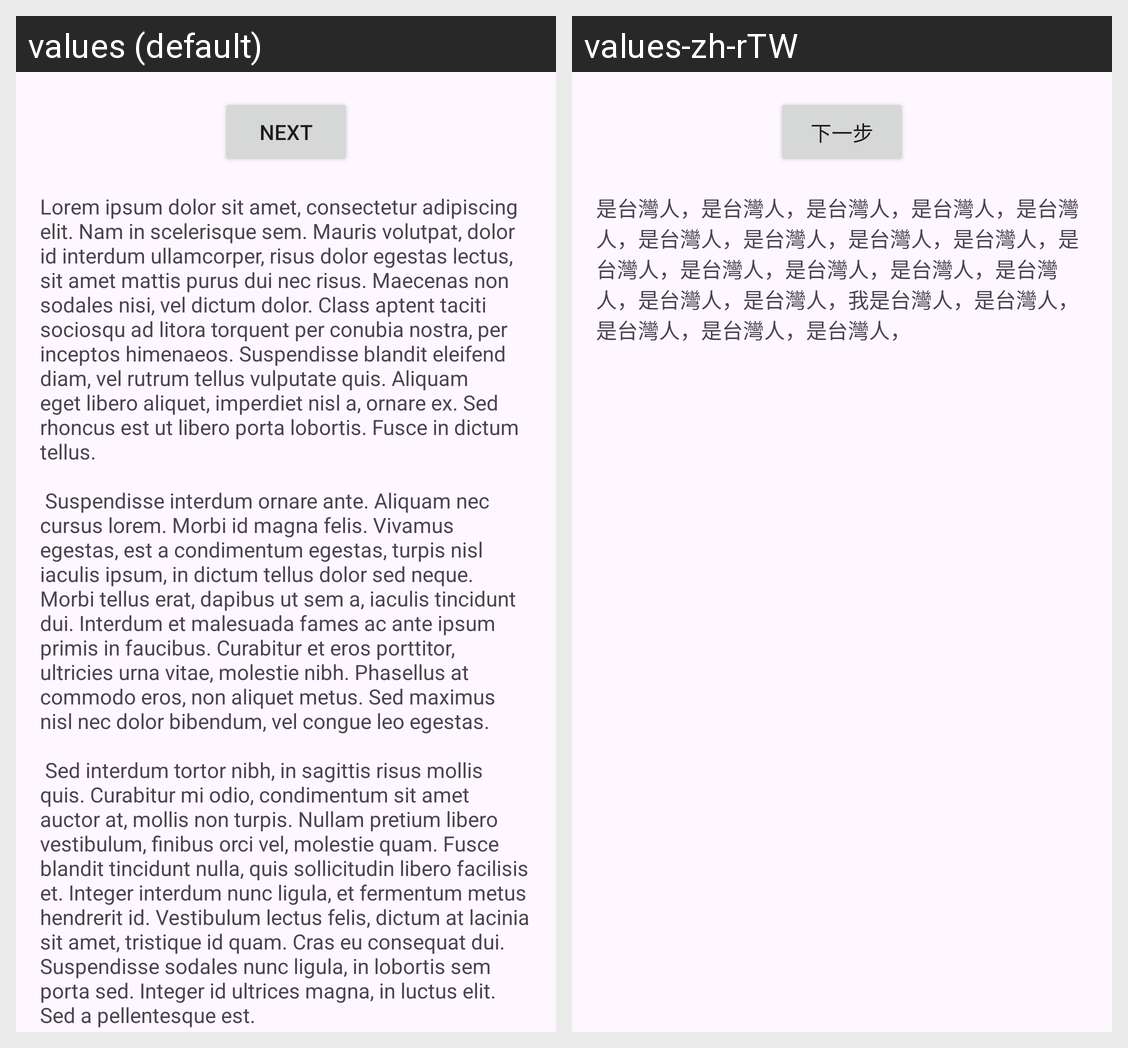

The Android screen above is rendered under two locales of the same app. Produce the string resources it draws, with the default and per-locale values.
Android screen res/layout/fragment_nav_first.xml rendered under 2 locales, left to right: values (default), values-zh-rTW. Device: Nexus 5 (rendered at 1080×1920; each locale shown at half size, 540×960, under a caption strip naming it); theme Theme.AndroidSampleKotlinNonCompose.
Strings drawn on this screen, with the default value and each locale's value (text and hints the layout hard-codes, and strings that could not be matched under every locale, appear in the picture but are not listed):

next
  values: Next
  values-zh-rTW: 下一步

lorem_ipsum
  values: Lorem ipsum dolor sit amet, consectetur adipiscing elit. Nam in scelerisque sem. Mauris volutpat, dolor id interdum ullamcorper, risus dolor egestas lectus, sit amet mattis purus dui nec risus. Maecenas non sodales nisi, vel dictum dolor. Class aptent taciti sociosqu ad litora torquent per conubia nostra, per inceptos himenaeos. Suspendisse blandit eleifend diam, vel rutrum tellus vulputate quis. …[clipped]
  values-zh-rTW: 是台灣人，是台灣人，是台灣人，是台灣人，是台灣人，是台灣人，是台灣人，是台灣人，是台灣人，是台灣人，是台灣人，是台灣人，是台灣人，是台灣人，是台灣人，是台灣人，我是台灣人，是台灣人，是台灣人，是台灣人，是台灣人，
